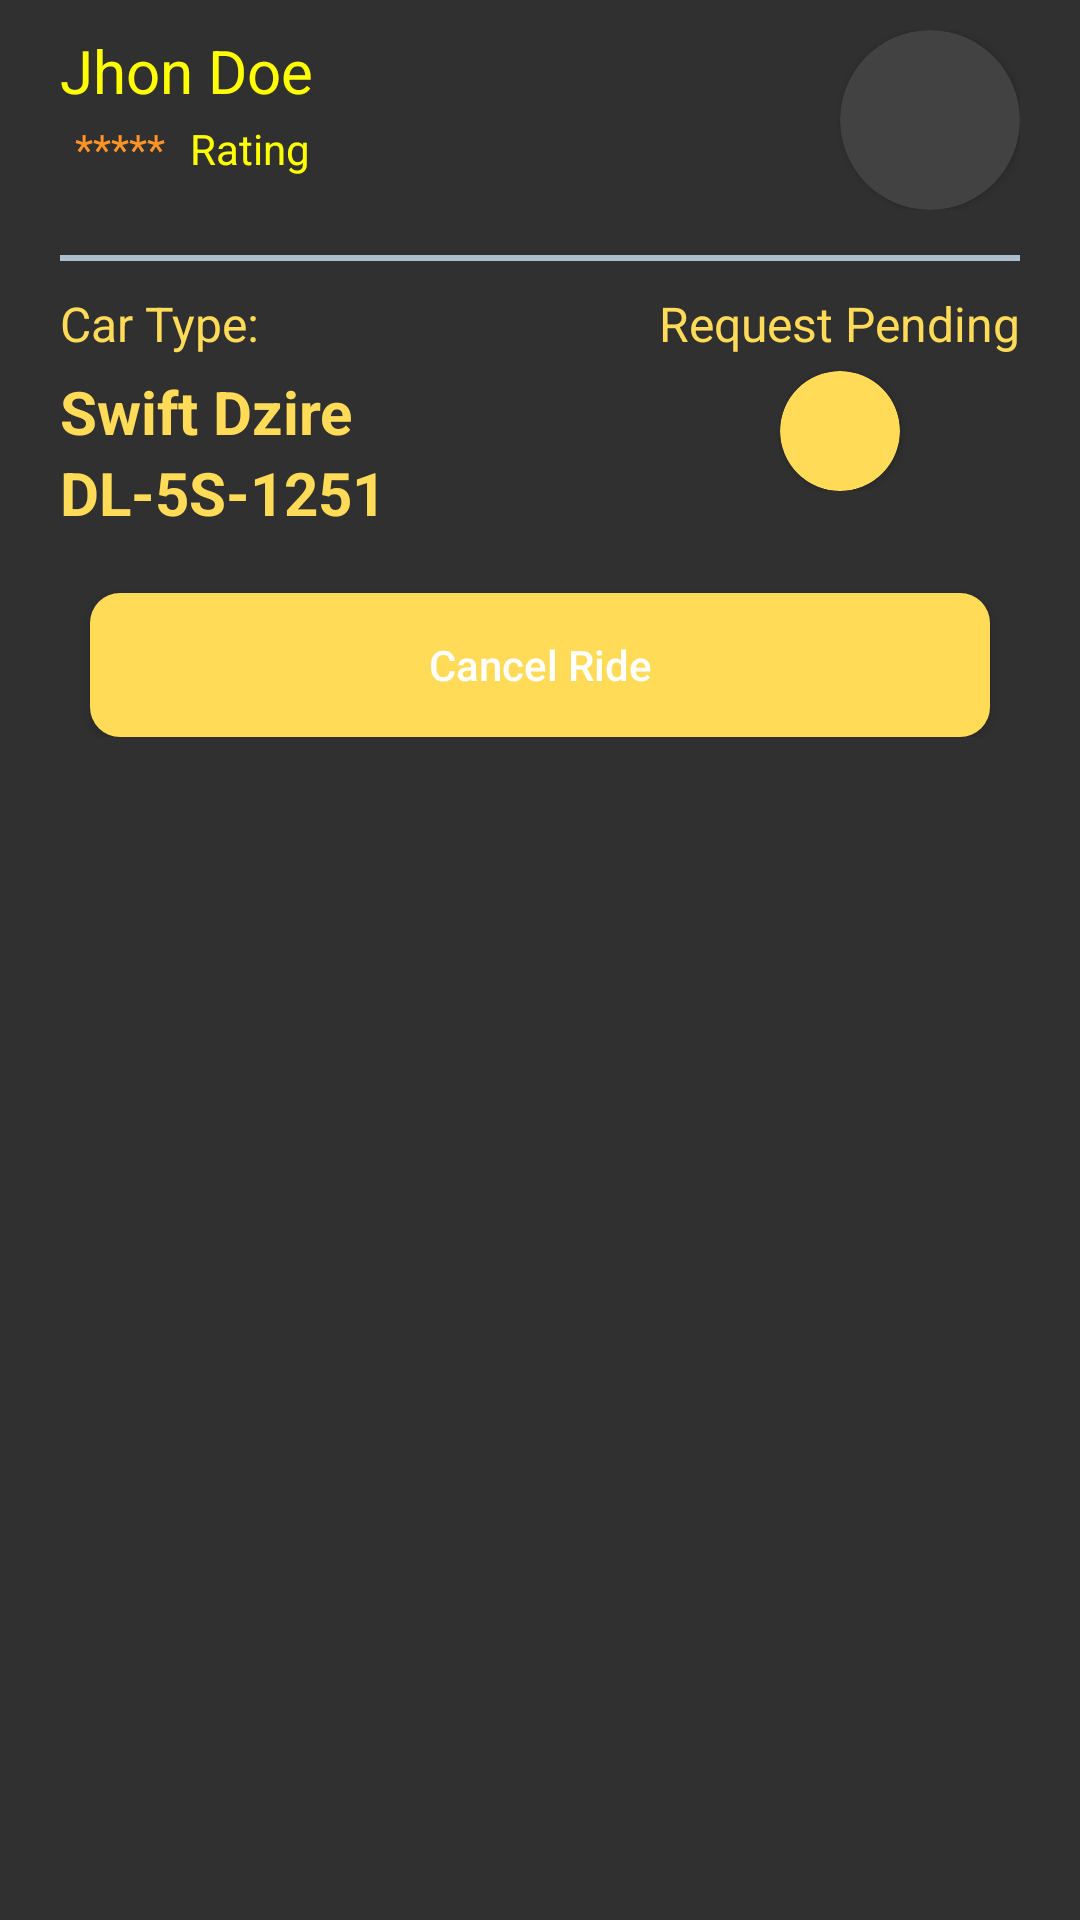

Here is an Android app screen rendered from its layout file. Give the layout XML and the strings, colors and styles it references.
<!-- AndroidManifest.xml: application theme Theme.GoTaxi -->
<!-- res/layout/fragment_driver_request.xml -->
<?xml version="1.0" encoding="utf-8"?>
<FrameLayout xmlns:android="http://schemas.android.com/apk/res/android"
    xmlns:tools="http://schemas.android.com/tools"
    android:layout_width="match_parent"
    android:layout_height="match_parent"
    xmlns:app="http://schemas.android.com/apk/res-auto"
    tools:context=".driver_request">

   <androidx.constraintlayout.widget.ConstraintLayout
       android:layout_width="match_parent"
       android:layout_height="wrap_content"
       android:id="@+id/constraint"
       android:paddingBottom="10dp"
       >

       <androidx.constraintlayout.widget.ConstraintLayout
           android:layout_width="match_parent"
           android:layout_height="wrap_content"
           app:layout_constraintStart_toStartOf="parent"
           app:layout_constraintEnd_toEndOf="parent"
           app:layout_constraintTop_toTopOf="@+id/constraint"
           android:orientation="horizontal"
           android:id="@+id/linear1"
           android:layout_marginTop="10dp"
           android:layout_marginRight="20dp"
           android:layout_marginLeft="20dp"
           >

           <TextView
               android:layout_width="wrap_content"
               android:layout_height="wrap_content"
               android:text="@string/driver_name"
               android:textSize="20sp"
               app:layout_constraintStart_toStartOf="@+id/linear1"
               app:layout_constraintTop_toTopOf="@+id/linear1"
               android:textColor="@color/yellow"
               />

           <androidx.cardview.widget.CardView
               android:id="@+id/roundCardView"
               android:layout_width="60dp"
               android:layout_height="60dp"
               android:elevation="0dp"
               app:cardCornerRadius="40dp"
               android:layout_alignParentEnd="true"
               app:layout_constraintEnd_toEndOf="@+id/linear1"
               app:layout_constraintTop_toTopOf="@+id/linear1">

               <ImageView
                   android:layout_width="60dp"
                   android:layout_height="60dp"
                   android:src="@drawable/driver" />
           </androidx.cardview.widget.CardView>
       </androidx.constraintlayout.widget.ConstraintLayout>

       <LinearLayout
           android:layout_width="match_parent"
           android:layout_height="2dp"
           app:layout_constraintTop_toBottomOf="@+id/linear1"
           app:layout_constraintStart_toStartOf="parent"
           app:layout_constraintEnd_toEndOf="parent"
           android:id="@+id/linear2"
           android:layout_marginTop="15dp"
           android:layout_marginHorizontal="20dp">

           <View
               android:layout_width="match_parent"
               android:layout_height="match_parent"
               android:background="@color/grey"
               ></View>
       </LinearLayout>

       <RelativeLayout
           android:layout_width="match_parent"
           android:layout_height="wrap_content"
           app:layout_constraintTop_toBottomOf="@+id/linear2"
           app:layout_constraintStart_toStartOf="parent"
           app:layout_constraintEnd_toEndOf="parent"
           android:id="@+id/linear3"
           android:layout_marginLeft="20dp"
           android:layout_marginRight="20dp"
           android:layout_marginTop="10dp"
           android:orientation="horizontal"
           >
           <LinearLayout
               android:layout_width="wrap_content"
               android:layout_height="wrap_content"
               android:orientation="vertical"
               android:id="@+id/linear4">
               <TextView
                   android:layout_width="wrap_content"
                   android:layout_height="wrap_content"
                   android:text="Car Type:"
                   android:textSize="16dp"
                   android:textColor="@color/yellow"
                   ></TextView>
               <TextView
                   android:layout_width="wrap_content"
                   android:layout_height="wrap_content"
                   android:text="Swift Dzire"
                   android:textSize="20dp"
                   android:textColor="@color/yellow"
                   android:textStyle="bold"
                   android:layout_marginTop="5dp"></TextView>

               <TextView
                   android:layout_width="wrap_content"
                   android:layout_height="wrap_content"
                   android:text="DL-5S-1251"
                   android:textSize="20dp"
                   android:textColor="@color/yellow"
                   android:textStyle="bold"/>



           </LinearLayout>

           <androidx.constraintlayout.widget.ConstraintLayout
               android:layout_width="wrap_content"
               android:layout_height="wrap_content"
               android:layout_alignParentEnd="true"
               android:id="@+id/constraintlayout"
               >


               <TextView
                   android:layout_width="wrap_content"
                   android:layout_height="wrap_content"
                   android:text="Request Pending"
                   android:textColor="@color/yellow"
                   android:textSize="16dp"
                   app:layout_constraintEnd_toEndOf="@id/constraintlayout"
                   app:layout_constraintStart_toStartOf="@+id/constraintlayout"
                   app:layout_constraintTop_toTopOf="parent"
                   android:id="@+id/text"/>

               <androidx.cardview.widget.CardView
                   android:id="@+id/roundCardView1"
                   android:layout_width="40dp"
                   android:layout_height="40dp"
                   android:elevation="0dp"
                   app:cardCornerRadius="20dp"
                   app:layout_constraintTop_toBottomOf="@+id/text"
                   app:layout_constraintEnd_toEndOf="@id/constraintlayout"
                   app:layout_constraintStart_toStartOf="@+id/constraintlayout"
                   android:layout_marginTop="5dp"
                   app:cardBackgroundColor="@color/yellow"

                   >

                   <ImageView
                       android:layout_width="142dp"
                       android:layout_height="30dp"
                       android:layout_gravity="center"
                       android:src="@drawable/ic_baseline_phone_24" />
               </androidx.cardview.widget.CardView>



           </androidx.constraintlayout.widget.ConstraintLayout>

       </RelativeLayout>

       <Button
           android:id="@+id/cancelRide"
           android:layout_width="300dp"
           android:layout_height="wrap_content"
           android:background="@drawable/round_button"
           android:text="Cancel Ride"
           android:textAllCaps="false"
           android:textColor="@color/white"
           android:layout_gravity="center_horizontal"
           app:layout_constraintStart_toStartOf="parent"
           app:layout_constraintEnd_toEndOf="parent"
           app:layout_constraintTop_toBottomOf="@+id/linear3"
           android:layout_marginTop="20dp"

           />


   </androidx.constraintlayout.widget.ConstraintLayout>

</FrameLayout>
<!-- resources referenced by this layout -->
<resources>
  <color name="grey">#AEBDCA</color>
  <color name="white">#FFFFFFFF</color>
  <color name="yellow">#FFDB58</color>
  <!-- drawable round_button (drawable) -->
  <?xml version="1.0" encoding="utf-8"?>
  <shape xmlns:android="http://schemas.android.com/apk/res/android" android:shape="rectangle">
      <solid android:color="@color/yellow" />
      <corners android:radius="10dp" />
  </shape>
  <string name="driver_name"><font color="yellow" size="20">Jhon Doe \n </font><font color="#FF9529" size="14">***** </font>  <font color="yellow" size="14">Rating</font></string>
  <style name="Theme.GoTaxi" parent="Theme.AppCompat.NoActionBar">
          
          <item name="colorPrimary">@color/purple_500</item>
          <item name="colorPrimaryVariant">@color/black</item>
          <item name="colorOnPrimary">@color/white</item>
          
          <item name="colorSecondary">@color/teal_200</item>
          <item name="colorSecondaryVariant">@color/teal_700</item>
          <item name="colorOnSecondary">@color/black</item>
          
          <item name="android:statusBarColor">?attr/colorPrimaryVariant</item>
          
      </style>
  <color name="purple_500">#FF6200EE</color>
  <color name="black">#FF000000</color>
  <color name="teal_200">#FF03DAC5</color>
  <color name="teal_700">#FF018786</color>
</resources>
